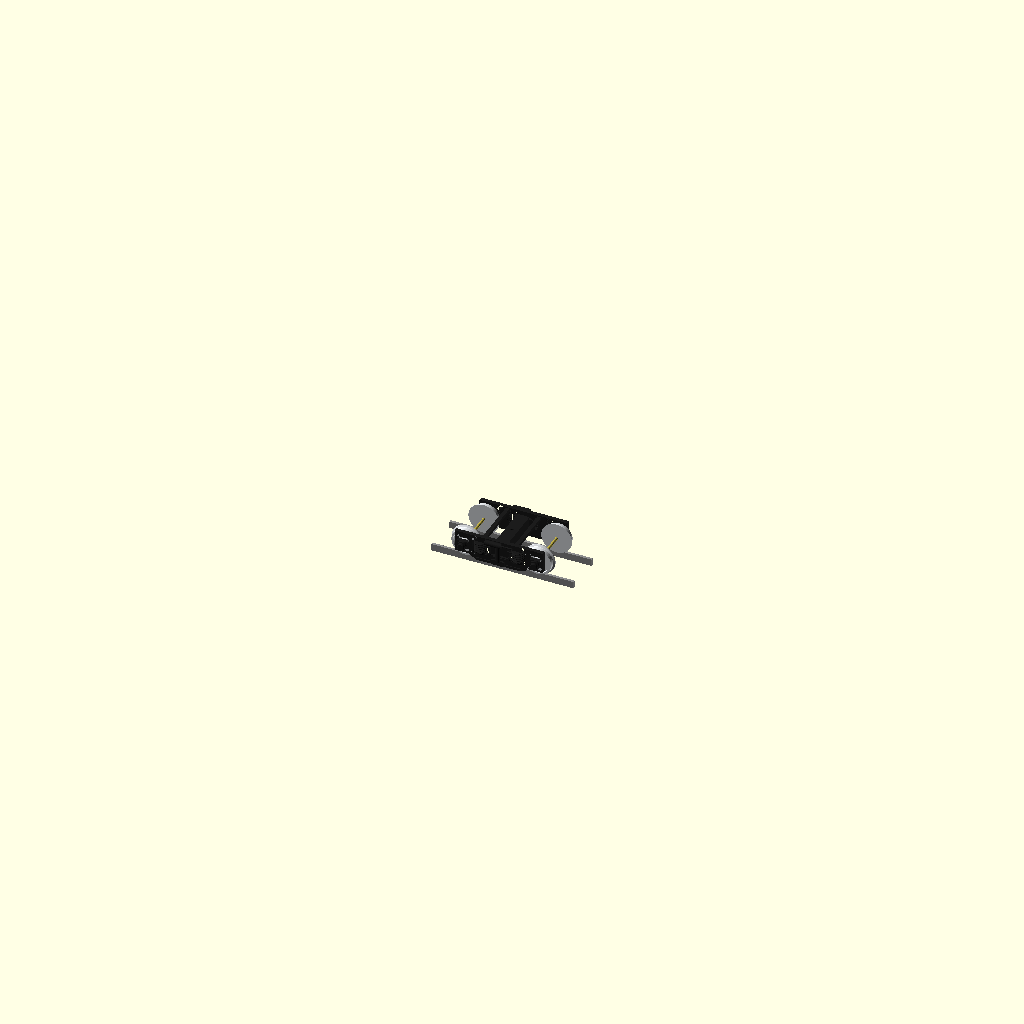
Cell 1 — every parameter at its default value.
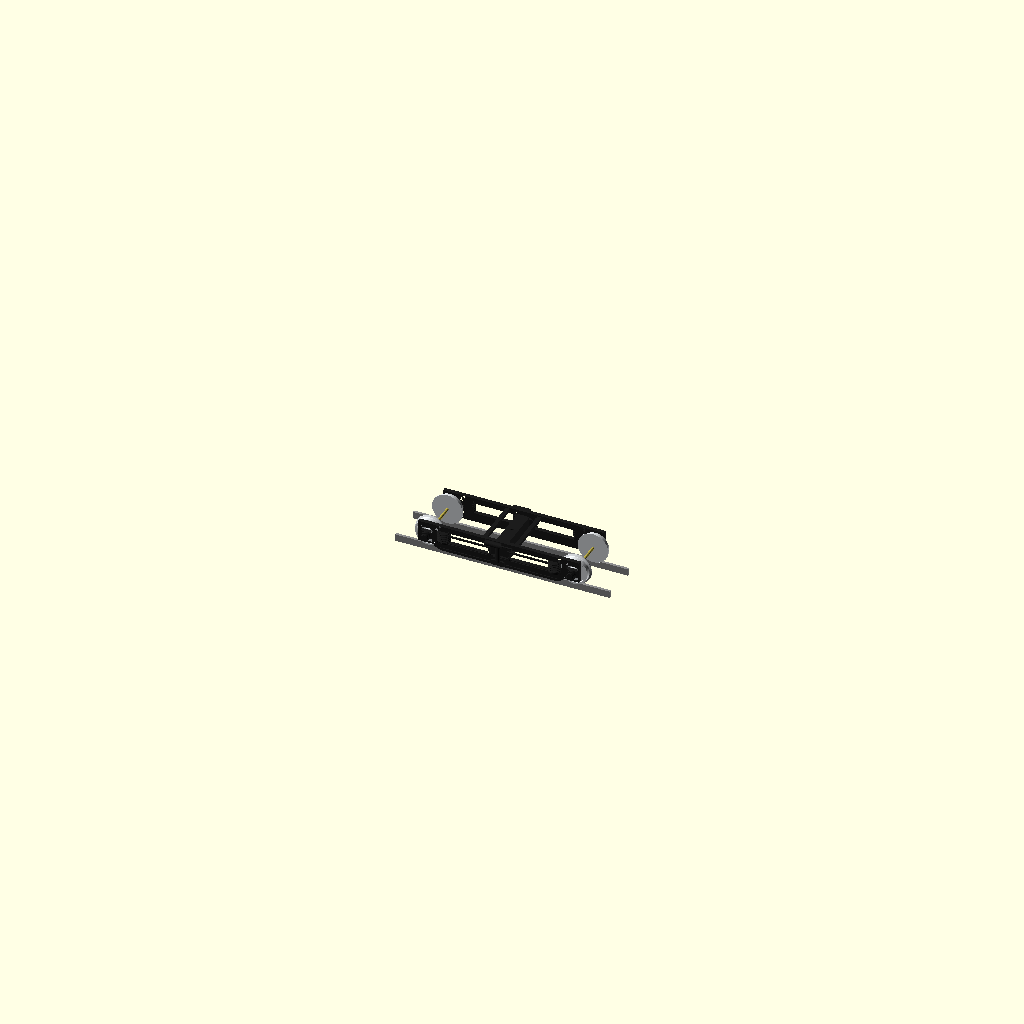
Cell 2: the same model with PT_WB_FT = 16.
All cells are drawn from the same view direction (rotation 55°, 0°, 25°, orthographic, colour scheme Cornfield), but the view is re-fitted for each cell, so position and scale can differ between cells as well as the parameter.
The OpenSCAD source (Trucks/Passenger four-wheel 8 ft (1935-1942 cars)/OpenSCAD/RSW_Truck_Passenger4W_8ft_G.scad):
// =====================================================================
//  RSW_Truck_Passenger4W_8ft_G.scad  -  G scale (1:29)
//  Milwaukee Road four-wheel passenger truck, 8 ft wheelbase (1938 Hiawatha style), 1935-1942 cars
//  Made from the shared truck library: RSW / export / Trucks / library.
//  SPRUNG BOLSTER (TDQ-268): the bolster is not glued - its ends ride in
//  windows in the sideframes on 4 steel springs standing on the spring plank.
//
//  part = "assembly"       whole truck on the rail, to look at
//         "sideframe"      print 2 per truck (4 per car), inner face down
//         "bolster"        print 1 per truck, flat (bottom down)
//         "end_beam"       print 2 per truck, flat; glue into the sideframe slots
//                          (on this truck they sit between the bolster and the wheels)
//         "spring_plank"   print 1 per truck, flat; glue into the low slots
//         "wheel"          print 4 per truck, flange face down; paint light silver
//         "bearing_coupon" print 1 first: bearing press-fit test (-, 0, +)
//         "section"        a cut through the truck centre, to see the springs
//  Set SPRUNG = false for the old glued bolster.
//  Render (F6), then File > Export > STL.  The echo lists what to buy.
// =====================================================================
part   = "assembly";
SPRUNG = true;
RG_SCALE  = "G";
PT_STYLE  = "1938";
PT_WB_FT  = 8;
PT_SPRUNG = SPRUNG;
include <../../library/rsw_trucks.scad>
pt_part(part);
Parameter table extracted from the source (name, type, default, range or options):
part: string, default "assembly"
SPRUNG: bool, default true
RG_SCALE: string, default "G"
PT_STYLE: string, default "1938"
PT_WB_FT: number, default 8
